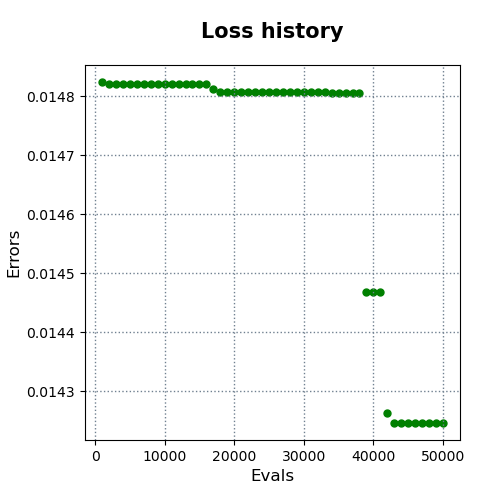

Data behind this chart, as committed beside it:
evals, errors
1000, 0.01482
2000, 0.01482
3000, 0.01482
4000, 0.01482
5000, 0.01482
6000, 0.01482
7000, 0.01482
8000, 0.01482
9000, 0.01482
10000, 0.01482
11000, 0.01482
12000, 0.01482
13000, 0.01482
14000, 0.01482
15000, 0.01482
16000, 0.01482
17000, 0.01481
18000, 0.01481
19000, 0.01481
20000, 0.01481
21000, 0.01481
22000, 0.01481
23000, 0.01481
24000, 0.01481
25000, 0.01481
26000, 0.01481
27000, 0.01481
28000, 0.01481
29000, 0.01481
30000, 0.01481
31000, 0.01481
32000, 0.01481
33000, 0.01481
34000, 0.01481
35000, 0.01481
36000, 0.01481
37000, 0.01481
38000, 0.01481
39000, 0.01447
40000, 0.01447
41000, 0.01447
42000, 0.01426
43000, 0.01425
44000, 0.01425
45000, 0.01425
46000, 0.01425
47000, 0.01425
48000, 0.01425
49000, 0.01425
50000, 0.01425
